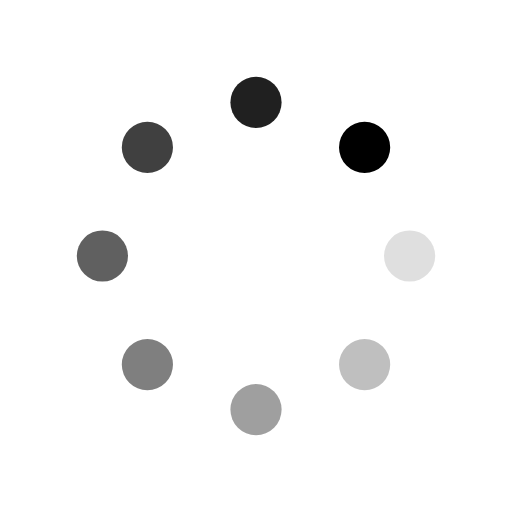
t = 0.00 s
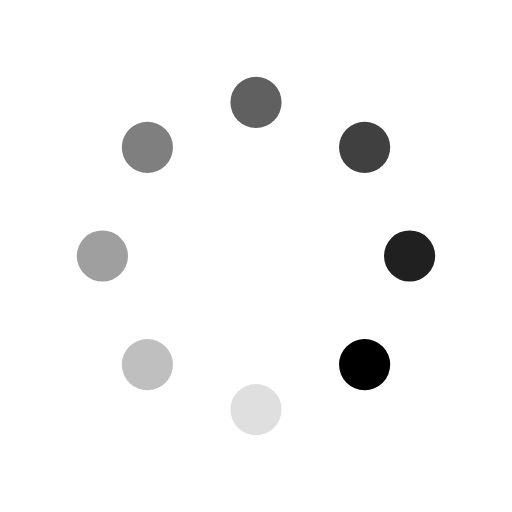
t = 0.25 s
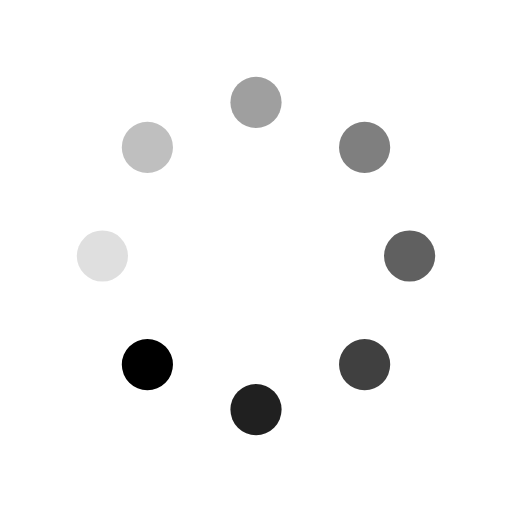
t = 0.50 s
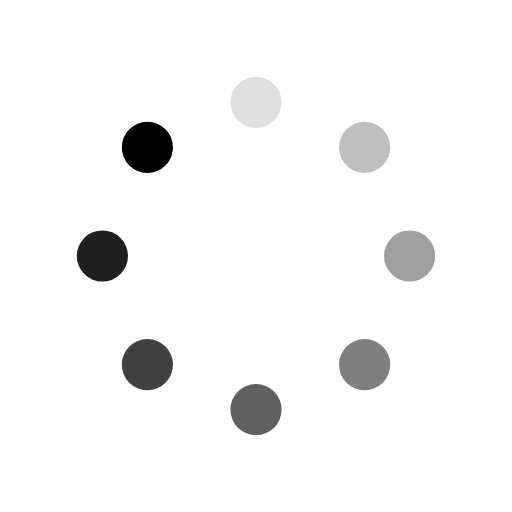
t = 0.75 s

The animated SVG that drew these frames (rendered in a browser with its animation timeline set to each time). Animation: 16 SMIL elements (animate=8,animateTransform=8); one cycle of 1.00 s, repeats indefinitely.

<svg class="lds-spin" width="200px"  height="200px"  xmlns="http://www.w3.org/2000/svg" xmlns:xlink="http://www.w3.org/1999/xlink" viewBox="0 0 100 100" preserveAspectRatio="xMidYMid" style="background: none;"><g transform="translate(80,50)">
<g transform="rotate(0)">
<circle cx="0" cy="0" r="5" fill="#000000" fill-opacity="1" transform="scale(1 1)">
  <animateTransform attributeName="transform" type="scale" begin="-0.875s" values="1 1;1 1" keyTimes="0;1" dur="1s" repeatCount="indefinite"></animateTransform>
  <animate attributeName="fill-opacity" keyTimes="0;1" dur="1s" repeatCount="indefinite" values="1;0" begin="-0.875s"></animate>
</circle>
</g>
</g><g transform="translate(71.21320343559643,71.21320343559643)">
<g transform="rotate(45)">
<circle cx="0" cy="0" r="5" fill="#000000" fill-opacity="0.875" transform="scale(1 1)">
  <animateTransform attributeName="transform" type="scale" begin="-0.75s" values="1 1;1 1" keyTimes="0;1" dur="1s" repeatCount="indefinite"></animateTransform>
  <animate attributeName="fill-opacity" keyTimes="0;1" dur="1s" repeatCount="indefinite" values="1;0" begin="-0.75s"></animate>
</circle>
</g>
</g><g transform="translate(50,80)">
<g transform="rotate(90)">
<circle cx="0" cy="0" r="5" fill="#000000" fill-opacity="0.75" transform="scale(1 1)">
  <animateTransform attributeName="transform" type="scale" begin="-0.625s" values="1 1;1 1" keyTimes="0;1" dur="1s" repeatCount="indefinite"></animateTransform>
  <animate attributeName="fill-opacity" keyTimes="0;1" dur="1s" repeatCount="indefinite" values="1;0" begin="-0.625s"></animate>
</circle>
</g>
</g><g transform="translate(28.786796564403577,71.21320343559643)">
<g transform="rotate(135)">
<circle cx="0" cy="0" r="5" fill="#000000" fill-opacity="0.625" transform="scale(1 1)">
  <animateTransform attributeName="transform" type="scale" begin="-0.5s" values="1 1;1 1" keyTimes="0;1" dur="1s" repeatCount="indefinite"></animateTransform>
  <animate attributeName="fill-opacity" keyTimes="0;1" dur="1s" repeatCount="indefinite" values="1;0" begin="-0.5s"></animate>
</circle>
</g>
</g><g transform="translate(20,50.00000000000001)">
<g transform="rotate(180)">
<circle cx="0" cy="0" r="5" fill="#000000" fill-opacity="0.5" transform="scale(1 1)">
  <animateTransform attributeName="transform" type="scale" begin="-0.375s" values="1 1;1 1" keyTimes="0;1" dur="1s" repeatCount="indefinite"></animateTransform>
  <animate attributeName="fill-opacity" keyTimes="0;1" dur="1s" repeatCount="indefinite" values="1;0" begin="-0.375s"></animate>
</circle>
</g>
</g><g transform="translate(28.78679656440357,28.786796564403577)">
<g transform="rotate(225)">
<circle cx="0" cy="0" r="5" fill="#000000" fill-opacity="0.375" transform="scale(1 1)">
  <animateTransform attributeName="transform" type="scale" begin="-0.25s" values="1 1;1 1" keyTimes="0;1" dur="1s" repeatCount="indefinite"></animateTransform>
  <animate attributeName="fill-opacity" keyTimes="0;1" dur="1s" repeatCount="indefinite" values="1;0" begin="-0.25s"></animate>
</circle>
</g>
</g><g transform="translate(49.99999999999999,20)">
<g transform="rotate(270)">
<circle cx="0" cy="0" r="5" fill="#000000" fill-opacity="0.25" transform="scale(1 1)">
  <animateTransform attributeName="transform" type="scale" begin="-0.125s" values="1 1;1 1" keyTimes="0;1" dur="1s" repeatCount="indefinite"></animateTransform>
  <animate attributeName="fill-opacity" keyTimes="0;1" dur="1s" repeatCount="indefinite" values="1;0" begin="-0.125s"></animate>
</circle>
</g>
</g><g transform="translate(71.21320343559643,28.78679656440357)">
<g transform="rotate(315)">
<circle cx="0" cy="0" r="5" fill="#000000" fill-opacity="0.125" transform="scale(1 1)">
  <animateTransform attributeName="transform" type="scale" begin="0s" values="1 1;1 1" keyTimes="0;1" dur="1s" repeatCount="indefinite"></animateTransform>
  <animate attributeName="fill-opacity" keyTimes="0;1" dur="1s" repeatCount="indefinite" values="1;0" begin="0s"></animate>
</circle>
</g>
</g></svg>